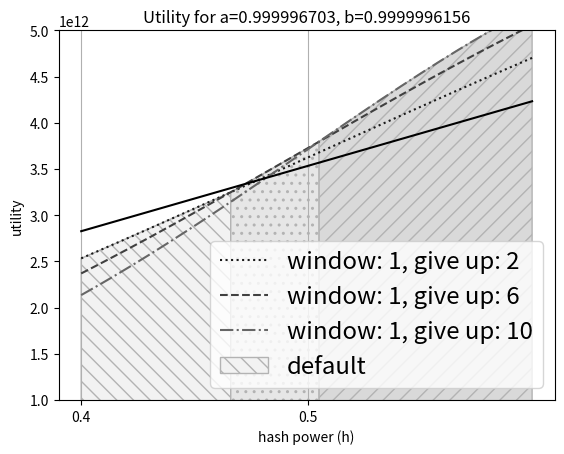

The matplotlib source for this figure:
import matplotlib
import matplotlib.pyplot as plt
import numpy as np
import math

## alpha and beta
a = 0.9999967030
b =  0.9999996156


# generating function of Catalan numbers:
def ff(x): 
	return (1-np.sqrt(1-4*x))/(2*x)


# always fork
def af(h):

	## utility of the always fork strategy as calculated in the paper
	psi = (a*b*h)*ff(a*b*b*h*(1-h))
	fi = ((a*b*h)/((1-a)*(1-b)))*(ff(b*b*h*(1-h))-a*ff(a*b*b*h*(1-h)))

	always_fork = fi/(1-psi)

	return always_fork

# factorial function
def fact(x):
	res=1

	if (x!=0):
		for i in range(1,x+1):
			res*=i;	

	return res

# choose function
def choose(x,y):
	num = fact(x)
	den = fact(y)*fact(x-y)

	res = num/den

	return res	


# Cat_gen:
def Cat_g(x,aa,bb): 
	sum = 0
	for i in range(0,bb+1):
		sum += (((x**i)*(aa+1))/(aa+i+1))*choose(aa+2*i,aa+i)
	return sum

# choose genrealized
def choose_gen(i,j):
	res = (i+1)/(i+j+1) * choose(i+2*j,i+j)

	return res


# functio

def f(aa,r,bb):
	res = 0

	for i in range(0,r-aa+1):
 		res += choose_gen(aa-1,i) * choose_gen(aa+bb-r,r-aa-i)

	return res	

# pentagon generation
def Pent_aux(aa,bb,r):

 	if (r<=aa):
 		res = choose(bb+r,r)	

 	elif (r<=bb):
 		res = choose_gen(bb-r,r)

 		for i in range(1,aa+1):
 			res += f(i,r,bb)

 	else:
 		res = choose_gen(r-bb,bb)

 		for i in range(r-bb+1,aa+1):
 			res += f(i,r,bb)

 	return res

# real Pent
def Pent(aa,bb,r): 	
	return Pent_aux(aa,bb-1,r)

# part a1 of the equation
def a1(k,j,l,h):
	x = b*b*h*(1-h)
	y = a*x

	res = (a*b*h)/((1-a)*(1-b)) * x**j * (Cat_g(x,j-1,l-j) - (a**(j+1) * Cat_g(y,j-1,l-j)))

	return res

# sum a1
def sum_a1(k,l,h):
	sum = 0
	for j in range(1,k+1):
		sum += a1(k,j,l,h)

	return sum

# part a2 of the equation
def a2(k,j,l,h):
	x = b*b*h*(1-h)
	y = a*x

	res = (a*b*h) * y**j * Cat_g(y,j-1,l-j)

	return res

# sum a2
def sum_a2(k,l,h):
	sum = 0
	for j in range(1,k+1):
		sum += a2(k,j,l,h)

	return sum	

# part b1 of the equation
def b1(k,j,l,h):
	x = b*b*h*(1-h)
	y = a*x

	res = (b**(j+k+1) * a**(j-k+1) * h**(k+1) * (1-h)**j)/((1-a)*(1-b)) * (Cat_g(x,k-1,l-k) - (a**(k+1) * Cat_g(y,k-1,l-k)))

	return res

# sum b1
def sum_b1(k,l,h):
	x = b*b*h*(1-h)
	y = a*x

	res = a*a * x**(k+1)/((1-a)*(1-b)*(1-a*b*(1-h))) * (Cat_g(x,k-1,l-k) - (a**(k+1) * Cat_g(y,k-1,l-k)))

	return res		

# part b2 of the equation
def b2(k,j,l,h):
	x = b*b*h*(1-h)
	y = a*x

	res = b**(j+k+1) * a**(j+1) * h**(k+1) * (1-h)**j * Cat_g(y,k-1,l-k)

	return res	


# sum b2
def sum_b2(k,l,h):
	x = b*b*h*(1-h)
	y = a*x

	res = a * y**(k+1)/(1-a*b*(1-h)) * Cat_g(y,k-1,l-k)

	return res		


# E_a,b
def E(aa,bb):
	res = choose(aa+2*bb,aa+bb)
	res *= (aa+1)
	res /= (aa+bb+1)

	return res



# part c of the equation
def c(k,j,l,h):
	x = b*b*h*(1-h)
	y = a*x	

	res = 0

	for r in range(0,l):
		res += (b*h)**r * Pent(j-1,l+1-j,r)
	res *= y * (a*b*(1-h))**l

	
	return res


# sum c
def sum_c(k,l,h):
	sum = 0
	for j in range(1,k+1):
		sum += c(k,j,l,h)

	return sum		


def PP(l,j,x):
	res = 0

	for r in range(0,l):
		res += (x)**r * Pent(j-1,l+1-j,r)

	return res	

# part d of the equation
def d(k,j,l,h):
	x = b*b*h*(1-h)
	y = a*x	

	res = 0

	for r in range(0,l):
		res += (b*h)**r * Pent(k-1,l+1-k,r)

	#res = a**(j+l-k) * b**(l+j-k+1) * h * (1-h)**(j+l-k) * (1-(b*h)**(l-1))/(1-b*h) * E(k-1,l-k)

	res *= y * (a*b*(1-h))**(j+l-k)

	return res


# sum d
def sum_d(k,l,h):
	x = b*b*h*(1-h)
	y = a*x

	#res = b * h * (a*b*(1-h))**(l+1) *  (1-(b*h)**(l-1)) *  E(k-1,l-k) / ((1-a*b*(1-h))*(1-b*h))
	res = y * (a*b*(1-h))**(l+1) / (1 - a*b*(1-h)) * PP(l,k,b*h)

	return res			


def util(k,l,h):
	res = a*b*h/(1-b) + sum_a1(k,l,h) + sum_b1(k,l,h)

	den = 1 - a*b*h - sum_a2(k,l,h) - sum_b2(k,l,h) - sum_c(k,l,h) - sum_d(k,l,h)

	res /= den

	return res*10

# Data for plotting

#print(sum_b2(3,5,0.5))

#print(choose(28,20))

start = 0.4
end = 0.6
step = 0.001

h = np.arange(start, end, step)

default = h*a*b/((1-b)*(1-a*b))*10

always_fork = af(h)

window_fork = {}
labels = []

linestyles = [':', '--', '-.', ':']
#linestyles = [None,None,None,None]
colors = [0.1,0.25,0.4,0.55,0.7]

#font = {'family' : 'normal',
#        'weight' : 'bold',
#        'size'   : 22}

#matplotlib.rc('font', **font)

fig, ax = plt.subplots()
ax.set_ylim([1e12,5e12])

#for j in range(1,2):
#    for i in range(1,5):
#        if (j <= i):
#            labels.append("window: " + str(j) + ", give up: " + str(2*i))
#            ax.plot(h,util(j,2*i,h),linestyle=linestyles[i-1])

labels.append("window: " + str(1) + ", give up: " + str(2))
w1g2 = util(1,2,h)
ax.plot(h,util(1,2,h),linestyle=linestyles[0],color=str(colors[0]))

labels.append("window: " + str(1) + ", give up: " + str(6))
w1g4 = util(1,6,h)
ax.plot(h,util(1,6,h),linestyle=linestyles[1],color=str(colors[1]))

labels.append("window: " + str(1) + ", give up: " + str(10))
w1g6 = util(1,10,h)
ax.plot(h,util(1,10,h),linestyle=linestyles[2],color=str(colors[2]))

#labels.append("window: " + str(1) + ", give up: " + str(2*4))
#w1g8 = util(1,8,h)
#ax.plot(h,util(1,8,h),linestyle=linestyles[3])


y = 0

for x in np.arange(0.4, 0.6, step):
	intersection = util(1,2,x) - util(1,6,x)
	if intersection < 0.00000005:
		y = x		
		break

section = np.arange(start,y,step)
#plt.fill_between(section,util(1,2,section),color='Grey').set_hatch('///')

plt.fill_between(section,util(1,2,section),facecolor='0.95',hatch='\\\\',edgecolor='0.7')
#plt.fill_between(section,util(1,2,section),facecolor='0.85',edgecolor=str(colors[0]))


y1 = 0

for x in np.arange(0.4, 0.6, step):
	intersection = util(1,6,x) - util(1,10,x)
	if intersection < 0.00000005:
		y1 = x		
		break

section = np.arange(y,y1,step)
plt.fill_between(section,util(1,6,section),facecolor='0.9',hatch='..',edgecolor='0.7')
#plt.fill_between(section,util(1,6,section),facecolor='0.25',edgecolor=str(colors[1]))

section = np.arange(y1,end,step)
plt.fill_between(section,util(1,10,section),facecolor='0.85',hatch='//',edgecolor='0.7')
#plt.fill_between(section,util(1,10,section),facecolor='0.55',edgecolor=str(colors[2]))

#ax.plot(y,util(1,2,y),'ro')

ax.plot(h,default,color='black')

labels.append('default')

#ax.plot(h,always_fork,color='blue')

#labels.append('always fork')


ax.set(xlabel='hash power (h)', ylabel='utility',
       title='Utility for a=%r, b=%r' % (a,b) )
#ax.grid()
#ax.yaxis.grid() # horizontal lines

major_ticks = np.arange(start, end, 0.1)

ax.set_xticks(major_ticks)

ax.xaxis.grid() # vertical lines
ax.legend(labels,fontsize = 'xx-large')

fig.savefig("window_fork.png")
plt.show()



